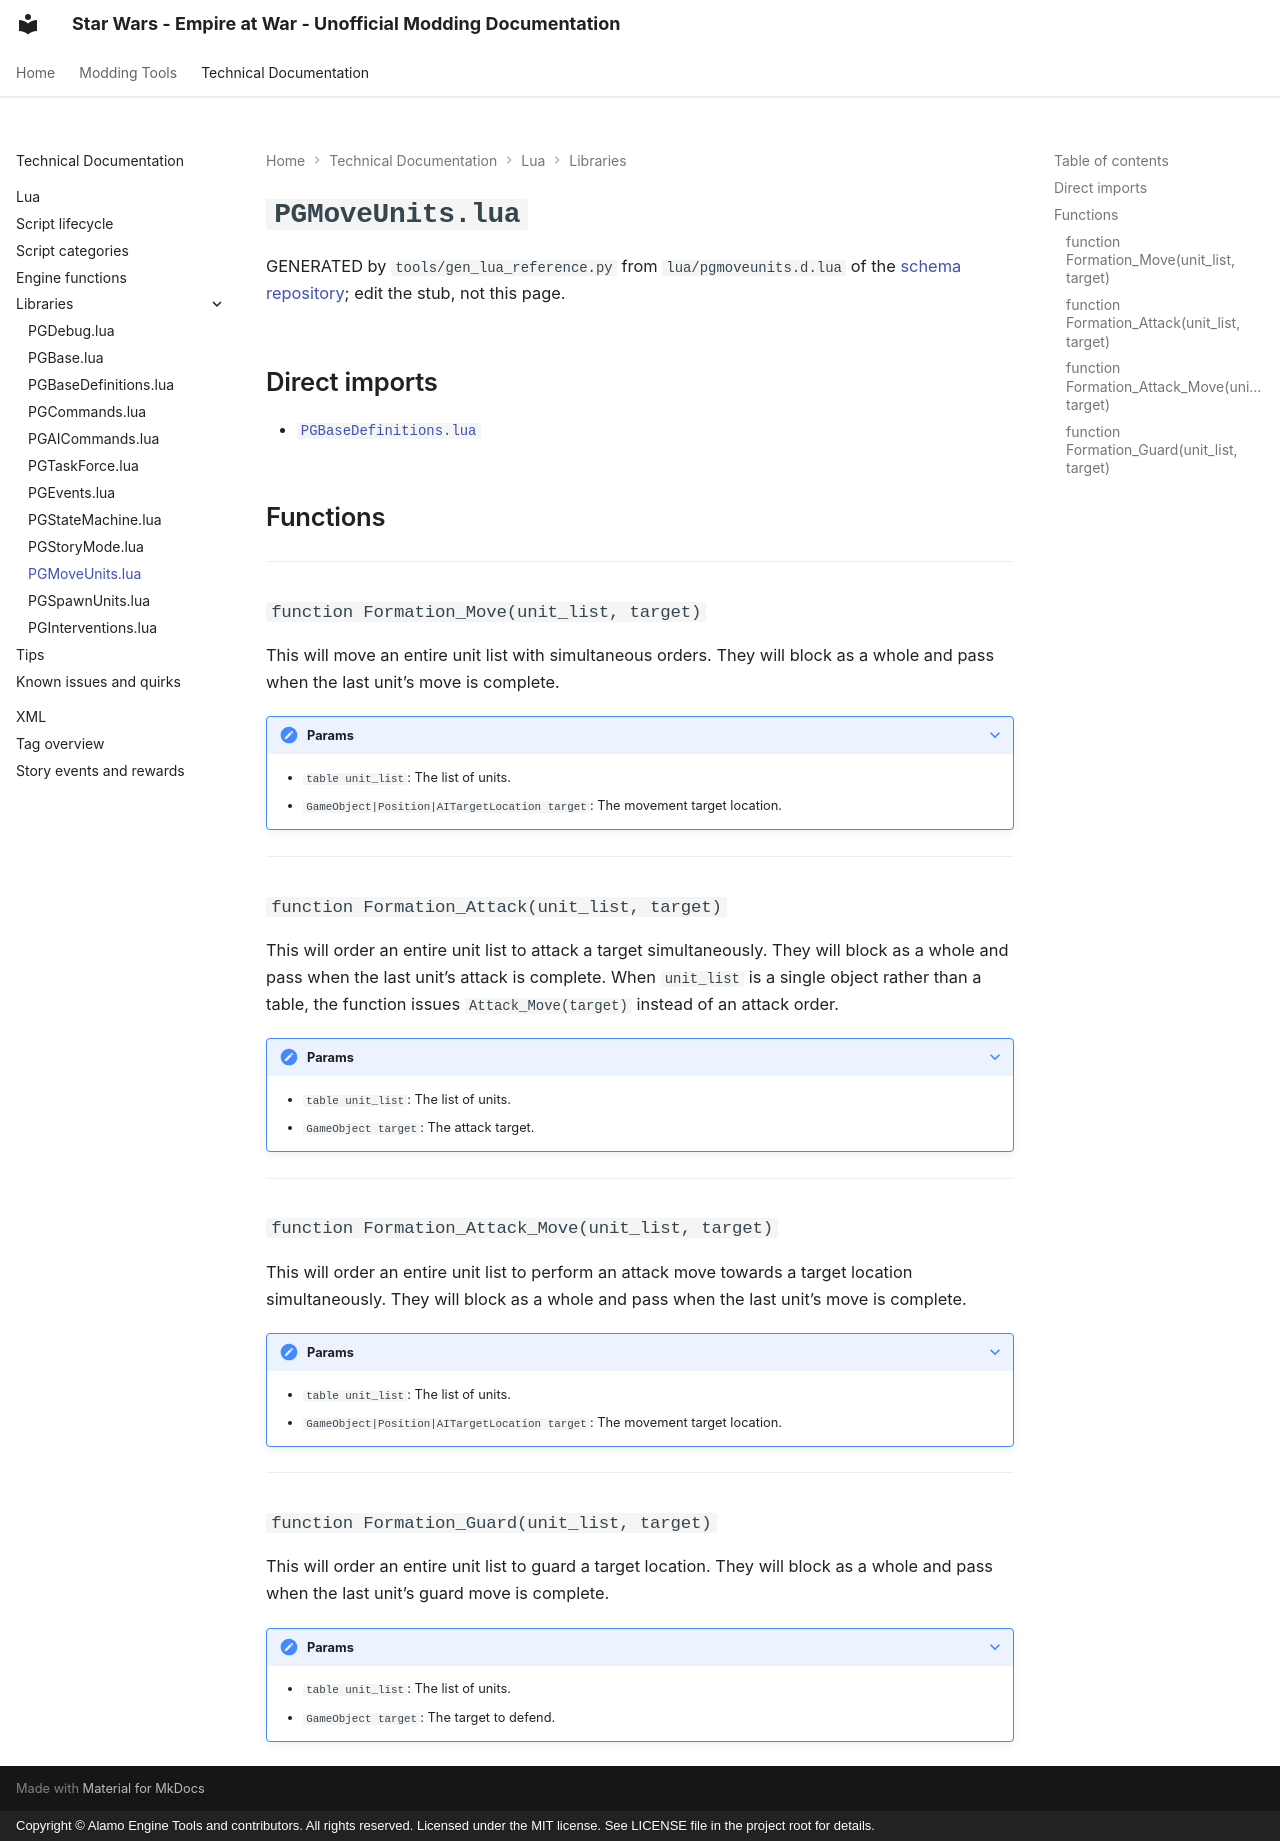

repository: AlamoEngine-Tools/eaw-doc-pages · page: techdoc/reference/lua/libraries/pgmoveunits/index.html · generator: mkdocs · copyright: Copyright © Alamo Engine Tools and contributors. All rights reserved. Licensed under the MIT license. See LICENSE file in the project root for details.

---
title: PGMoveUnits.lua
tags:
  - Lua Library
  - FoC
---

# `PGMoveUnits.lua`

GENERATED by `tools/gen_lua_reference.py` from `lua/pgmoveunits.d.lua` of the
[schema repository](https://github.com/AlamoEngine-Tools/eaw-schema); edit the stub, not this page.

## Direct imports

* [`PGBaseDefinitions.lua`](pgbasedefinitions.md)

## Functions

---

### `function Formation_Move(unit_list, target)`

This will move an entire unit list with simultaneous orders.
They will block as a whole and pass when the last unit's move is complete.

???+ note "Params"

    * `table unit_list`: The list of units.
    * `GameObject|Position|AITargetLocation target`: The movement target location.

---

### `function Formation_Attack(unit_list, target)`

This will order an entire unit list to attack a target simultaneously.
They will block as a whole and pass when the last unit's attack is complete.
When `unit_list` is a single object rather than a table, the function issues `Attack_Move(target)` instead of an attack order.

???+ note "Params"

    * `table unit_list`: The list of units.
    * `GameObject target`: The attack target.

---

### `function Formation_Attack_Move(unit_list, target)`

This will order an entire unit list to perform an attack move towards a target location simultaneously.
They will block as a whole and pass when the last unit's move is complete.

???+ note "Params"

    * `table unit_list`: The list of units.
    * `GameObject|Position|AITargetLocation target`: The movement target location.

---

### `function Formation_Guard(unit_list, target)`

This will order an entire unit list to guard a target location.
They will block as a whole and pass when the last unit's guard move is complete.

???+ note "Params"

    * `table unit_list`: The list of units.
    * `GameObject target`: The target to defend.
